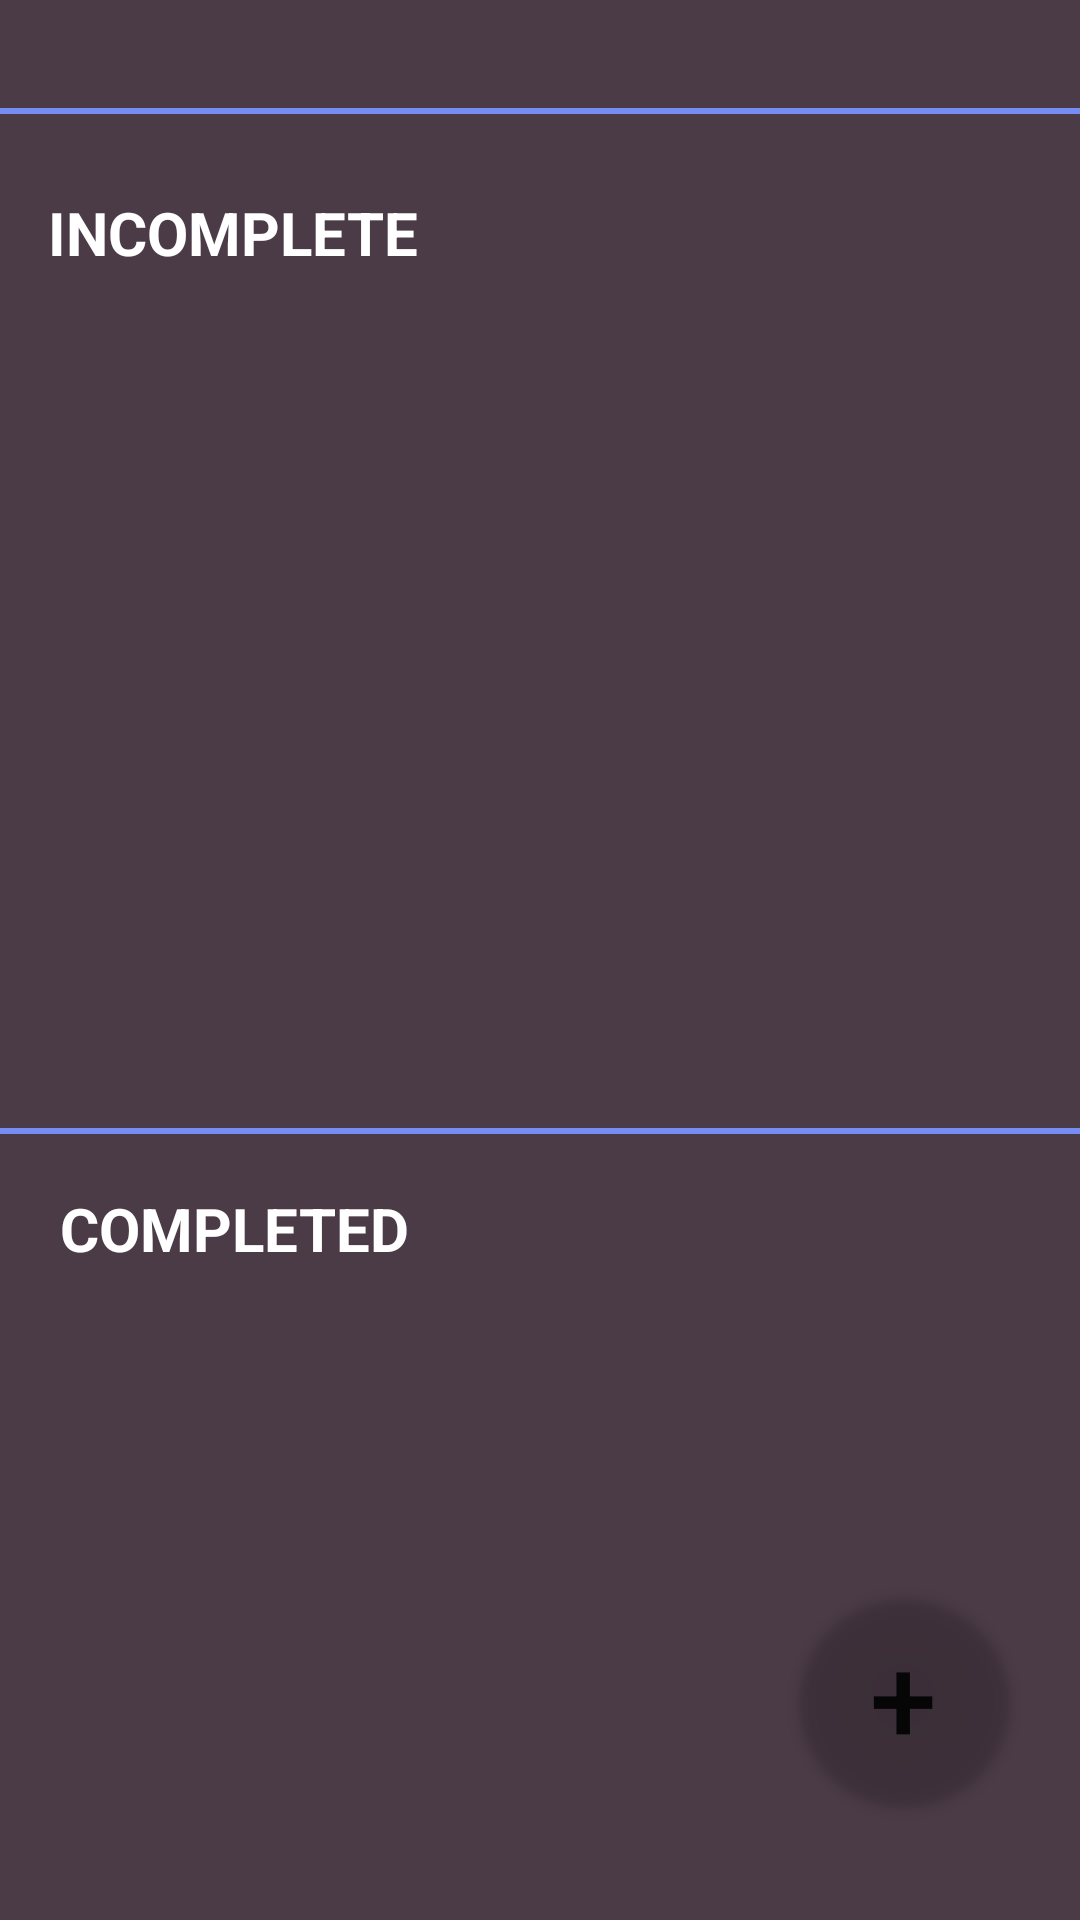

This screen was rendered from an Android layout file. Write that file and the resources it references.
<!-- AndroidManifest.xml: application theme Theme.Aberra -->
<!-- res/layout/activity_to_do_page.xml -->
<?xml version="1.0" encoding="utf-8"?>
<androidx.constraintlayout.widget.ConstraintLayout xmlns:android="http://schemas.android.com/apk/res/android"
    xmlns:app="http://schemas.android.com/apk/res-auto"
    xmlns:tools="http://schemas.android.com/tools"
    android:layout_width="match_parent"
    android:layout_height="match_parent"
    android:background="@color/wh"
    android:foregroundTint="#4F82D5"
    tools:context=".ToDoPage">

    
    
    
    
    
    
    
    
    


    

    <view
        class="com.google.android.material.textview.MaterialTextView"
        android:layout_width="370dp"
        android:layout_height="2dp"
        android:layout_marginTop="24dp"
        android:background="#768DF4"
        app:layout_constraintEnd_toEndOf="parent"
        app:layout_constraintHorizontal_bias="0.487"
        app:layout_constraintStart_toStartOf="parent"
        app:layout_constraintTop_toBottomOf="@+id/incomp" />

    <androidx.recyclerview.widget.RecyclerView
        android:id="@+id/incomp"
        android:layout_width="410dp"
        android:layout_height="260dp"
        android:layout_marginTop="92dp"
        app:layout_constraintEnd_toEndOf="parent"
        app:layout_constraintHorizontal_bias="0.0"
        app:layout_constraintStart_toStartOf="parent"
        app:layout_constraintTop_toTopOf="parent" />

    <TextView
        android:layout_width="wrap_content"
        android:layout_height="wrap_content"
        android:layout_marginStart="16dp"
        android:layout_marginTop="64dp"
        android:text="INCOMPLETE"
        android:textColor="@color/white"
        android:textSize="20sp"
        android:textStyle="bold"
        app:layout_constraintStart_toStartOf="parent"
        app:layout_constraintTop_toTopOf="parent" />

    <view
        class="com.google.android.material.textview.MaterialTextView"
        android:layout_width="370dp"
        android:layout_height="2dp"
        android:layout_marginTop="36dp"
        android:background="#768DF4"
        app:layout_constraintEnd_toEndOf="parent"
        app:layout_constraintHorizontal_bias="0.39"
        app:layout_constraintStart_toStartOf="parent"
        app:layout_constraintTop_toTopOf="parent" />

    <TextView
        android:id="@+id/textView"
        android:layout_width="wrap_content"
        android:layout_height="wrap_content"
        android:layout_marginStart="20dp"
        android:layout_marginTop="44dp"
        android:text="COMPLETED"
        android:textColor="@color/white"
        android:textSize="20sp"
        android:textStyle="bold"
        app:layout_constraintStart_toStartOf="parent"
        app:layout_constraintTop_toBottomOf="@+id/incomp" />

    <androidx.recyclerview.widget.RecyclerView
        android:id="@+id/comp"
        android:layout_width="409dp"
        android:layout_height="280dp"
        android:layout_marginTop="80dp"
        app:layout_constraintEnd_toEndOf="parent"
        app:layout_constraintHorizontal_bias="1.0"
        app:layout_constraintStart_toStartOf="parent"
        app:layout_constraintTop_toBottomOf="@+id/incomp" />
    <LinearLayout
        android:layout_width="wrap_content"
        android:background="#2940A2"
        android:layout_height="wrap_content">

    </LinearLayout>

    <Button
        android:id="@+id/buttonAdd"
        android:layout_width="70dp"
        android:layout_height="69dp"
        android:shadowColor="#2940A2"
        android:layout_marginEnd="24dp"
        android:layout_marginBottom="40dp"
        android:background="@drawable/butt_add"
        android:text="+"
        android:textSize="40dp"
        app:layout_constraintBottom_toBottomOf="parent"
        app:layout_constraintEnd_toEndOf="parent" />

</androidx.constraintlayout.widget.ConstraintLayout>
<!-- resources referenced by this layout -->
<resources>
  <color name="wh">#4B3B47</color>
  <color name="white">#FFFFFFFF</color>
  <!-- drawable butt_add (drawable) -->
  <?xml version="1.0" encoding="utf-8"?>
  <shape xmlns:android="http://schemas.android.com/apk/res/android">
      <corners android:radius="7000dp"/>
      <gradient android:centerColor="#2940A2" android:type="sweep"/>
      <stroke android:width="70dp" android:color="#2940A2"/>
      <solid android:color="#2940A2"/>
  </shape>
  <style name="Theme.Aberra" parent="Theme.MaterialComponents.DayNight.DarkActionBar">
          
          <item name="colorPrimary">@color/bl</item>
          <item name="colorPrimaryVariant">@color/white</item>
          <item name="colorOnPrimary">@color/white</item>
          
          <item name="colorSecondary">@color/teal_200</item>
          <item name="colorSecondaryVariant">@color/teal_700</item>
          <item name="colorOnSecondary">@color/black</item>
          
          <item name="android:statusBarColor" tools:targetApi="l">?attr/colorPrimaryVariant</item>
          
      </style>
  <color name="bl">#6B7FD7</color>
  <color name="teal_200">#FF03DAC5</color>
  <color name="teal_700">#FF018786</color>
  <color name="black">#FF000000</color>
</resources>
